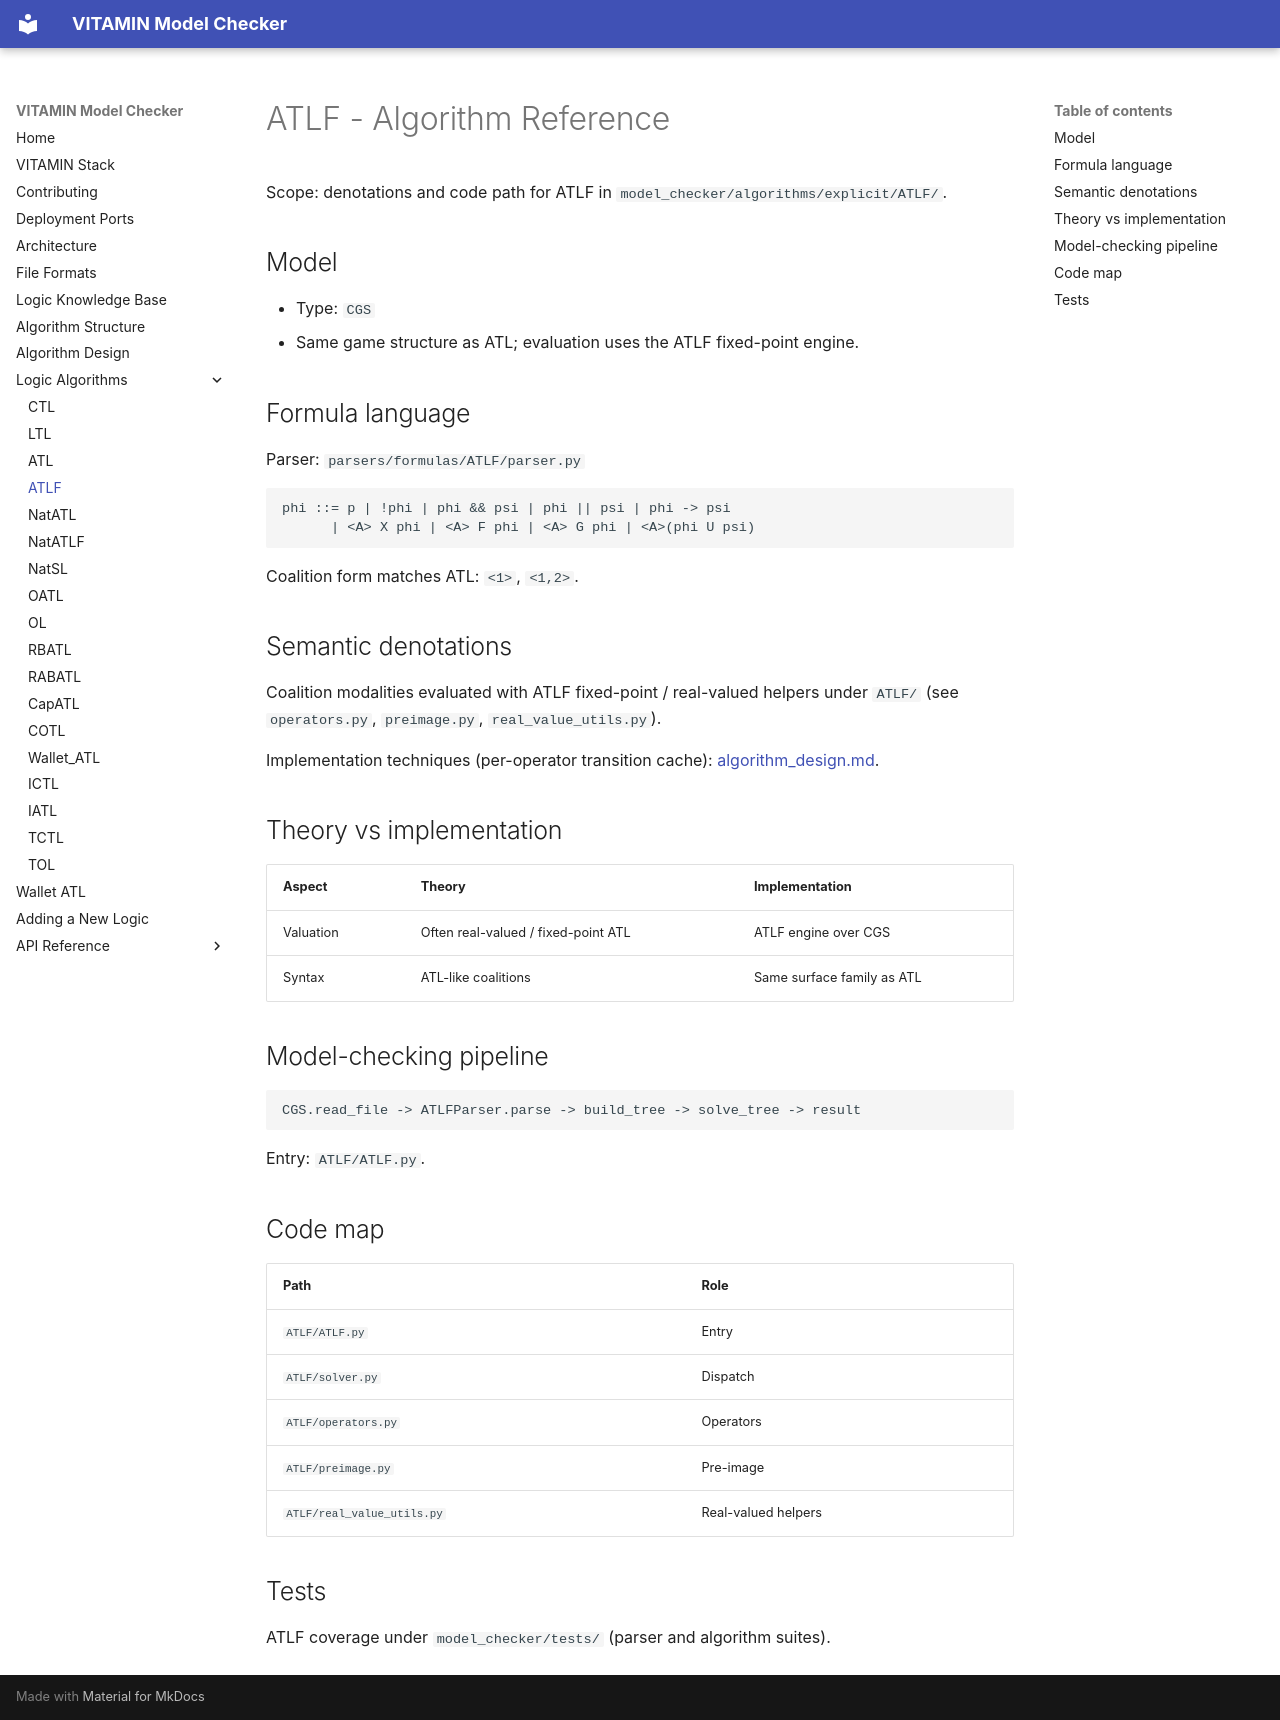

repository: MarcoAruta/vitamin-model-checker · page: ATLF/algorithm/index.html · generator: mkdocs

# ATLF - Algorithm Reference

Scope: denotations and code path for ATLF in
`model_checker/algorithms/explicit/ATLF/`.

## Model

- Type: `CGS`
- Same game structure as ATL; evaluation uses the ATLF fixed-point engine.

## Formula language

Parser: `parsers/formulas/ATLF/parser.py`

```text
phi ::= p | !phi | phi && psi | phi || psi | phi -> psi
      | <A> X phi | <A> F phi | <A> G phi | <A>(phi U psi)
```

Coalition form matches ATL: `<1>`, `<1,2>`.

## Semantic denotations

Coalition modalities evaluated with ATLF fixed-point / real-valued helpers under
`ATLF/` (see `operators.py`, `preimage.py`, `real_value_utils.py`).

Implementation techniques (per-operator transition cache): [algorithm_design.md](../algorithm_design.md).

## Theory vs implementation

| Aspect | Theory | Implementation |
|---|---|---|
| Valuation | Often real-valued / fixed-point ATL | ATLF engine over CGS |
| Syntax | ATL-like coalitions | Same surface family as ATL |

## Model-checking pipeline

```text
CGS.read_file -> ATLFParser.parse -> build_tree -> solve_tree -> result
```

Entry: `ATLF/ATLF.py`.

## Code map

| Path | Role |
|---|---|
| `ATLF/ATLF.py` | Entry |
| `ATLF/solver.py` | Dispatch |
| `ATLF/operators.py` | Operators |
| `ATLF/preimage.py` | Pre-image |
| `ATLF/real_value_utils.py` | Real-valued helpers |

## Tests

ATLF coverage under `model_checker/tests/` (parser and algorithm suites).
